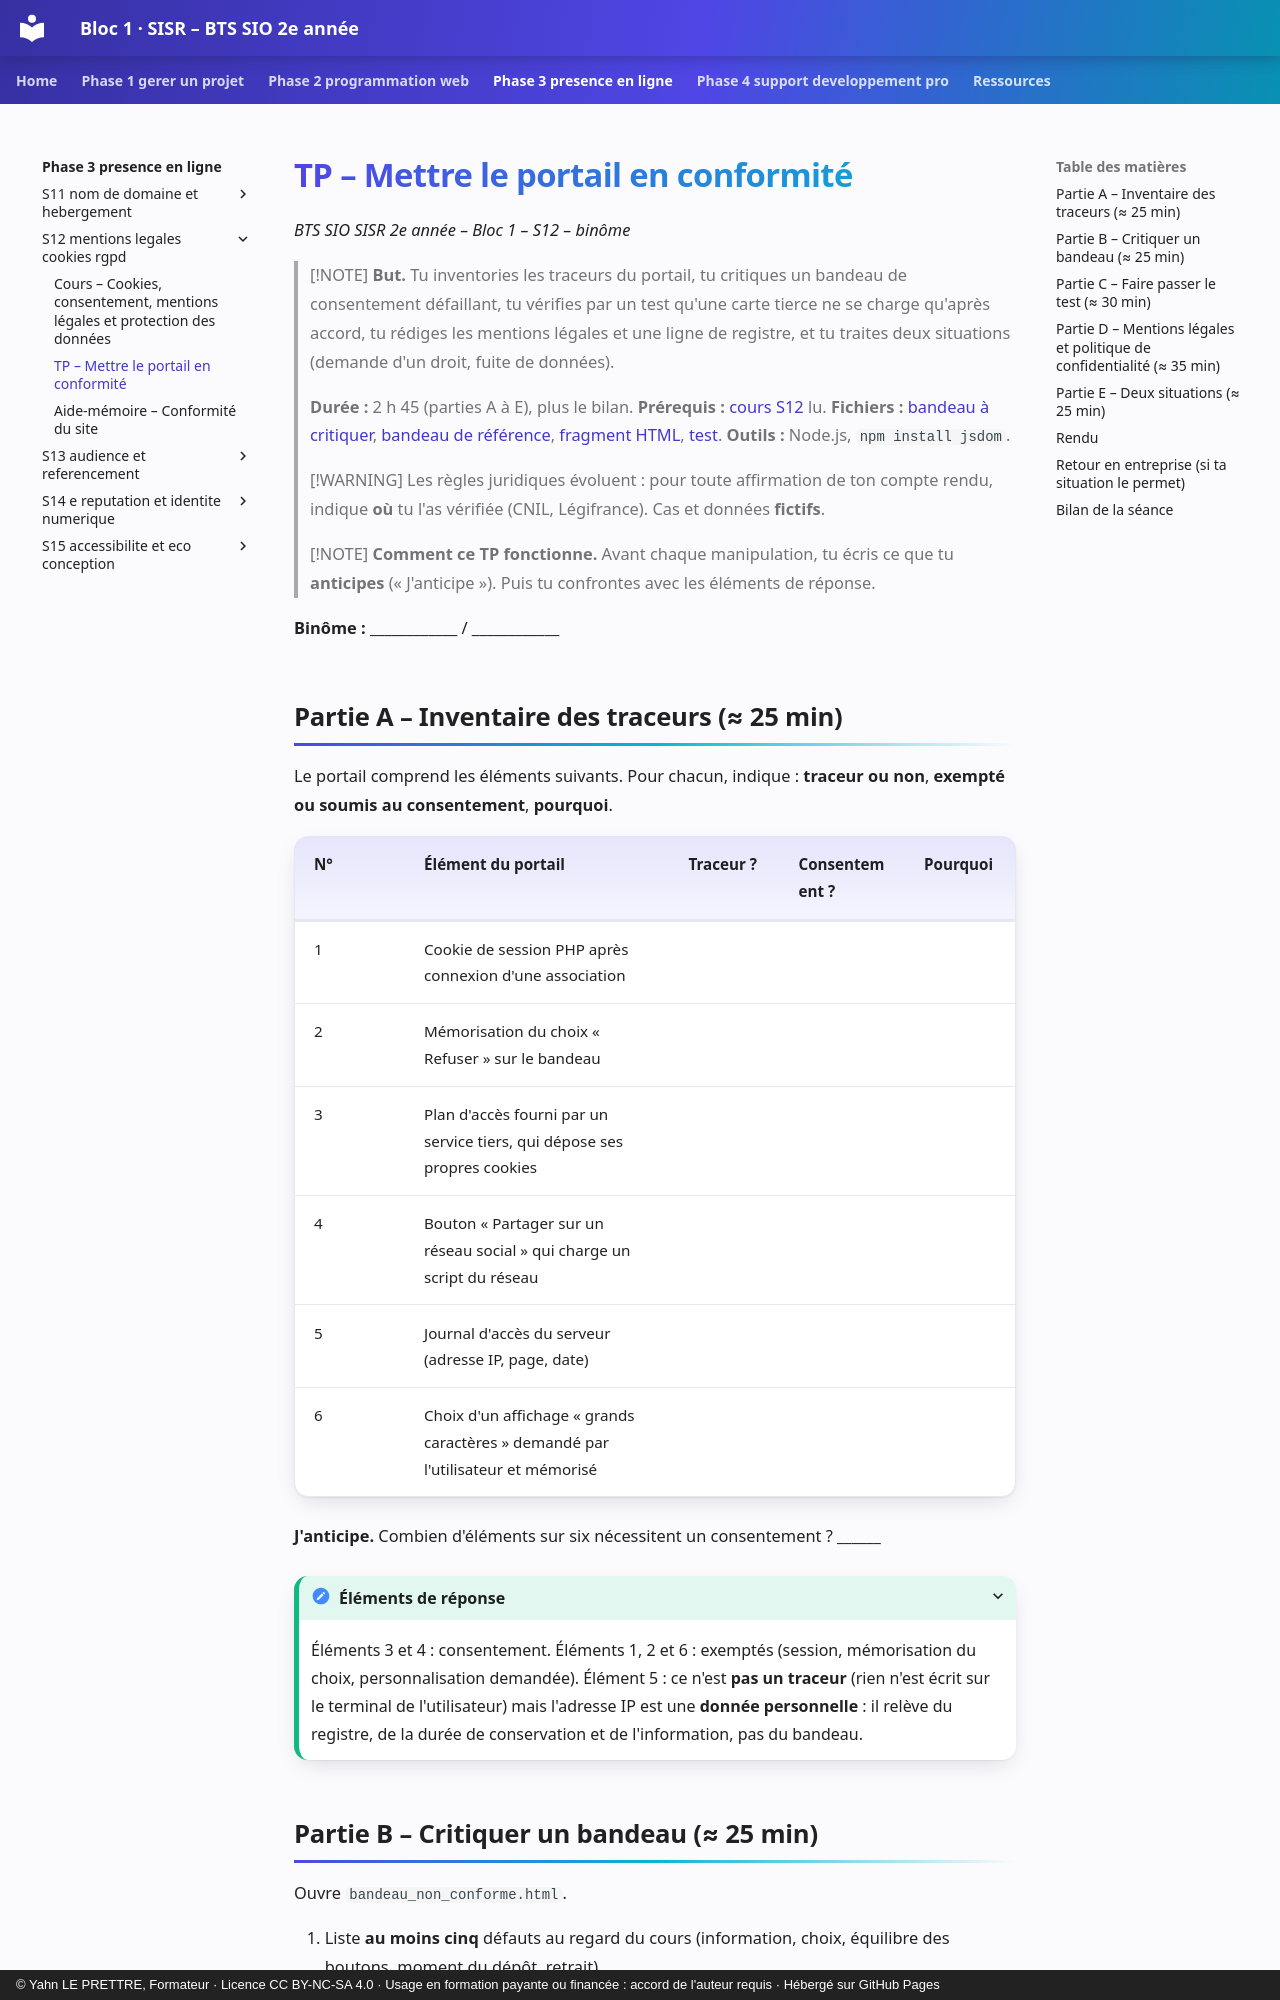

repository: YahnLP/bts2-sio-sisr-bloc1 · page: phase-3-presence-en-ligne/S12-mentions-legales-cookies-rgpd/02-tp/index.html · generator: mkdocs · copyright: © Yahn LE PRETTRE, Formateur · Licence CC BY-NC-SA 4.0 · Usage en formation payante ou financée : accord de l'auteur requis · Hébergé sur GitHub Pages

# TP – Mettre le portail en conformité

*BTS SIO SISR 2e année – Bloc 1 – S12 – binôme*

> [!NOTE]
> **But.** Tu inventories les traceurs du portail, tu critiques un bandeau de consentement défaillant, tu vérifies par un test qu'une carte tierce ne se charge qu'après accord, tu rédiges les mentions légales et une ligne de registre, et tu traites deux situations (demande d'un droit, fuite de données).
>
> **Durée :** 2 h 45 (parties A à E), plus le bilan. **Prérequis :** [cours S12](01-cours.md) lu. **Fichiers :** [bandeau à critiquer](tp/bandeau_non_conforme.html), [bandeau de référence](tp/consentement.js), [fragment HTML](tp/consentement_fragment.html), [test](tp/test_consent.js). **Outils :** Node.js, `npm install jsdom`.

> [!WARNING]
> Les règles juridiques évoluent : pour toute affirmation de ton compte rendu, indique **où** tu l'as vérifiée (CNIL, Légifrance). Cas et données **fictifs**.

> [!NOTE]
> **Comment ce TP fonctionne.** Avant chaque manipulation, tu écris ce que tu **anticipes** (« J'anticipe »). Puis tu confrontes avec les éléments de réponse.

**Binôme :** ____________ / ____________

## Partie A – Inventaire des traceurs (≈ 25 min)

Le portail comprend les éléments suivants. Pour chacun, indique : **traceur ou non**, **exempté ou soumis au consentement**, **pourquoi**.

| N° | Élément du portail | Traceur ? | Consentement ? | Pourquoi |
|---|---|---|---|---|
| 1 | Cookie de session PHP après connexion d'une association | | | |
| 2 | Mémorisation du choix « Refuser » sur le bandeau | | | |
| 3 | Plan d'accès fourni par un service tiers, qui dépose ses propres cookies | | | |
| 4 | Bouton « Partager sur un réseau social » qui charge un script du réseau | | | |
| 5 | Journal d'accès du serveur (adresse IP, page, date) | | | |
| 6 | Choix d'un affichage « grands caractères » demandé par l'utilisateur et mémorisé | | | |

**J'anticipe.** Combien d'éléments sur six nécessitent un consentement ? ______

<details markdown="1">
<summary>Éléments de réponse</summary>

Éléments 3 et 4 : consentement. Éléments 1, 2 et 6 : exemptés (session, mémorisation du choix, personnalisation demandée). Élément 5 : ce n'est **pas un traceur** (rien n'est écrit sur le terminal de l'utilisateur) mais l'adresse IP est une **donnée personnelle** : il relève du registre, de la durée de conservation et de l'information, pas du bandeau.

</details>
